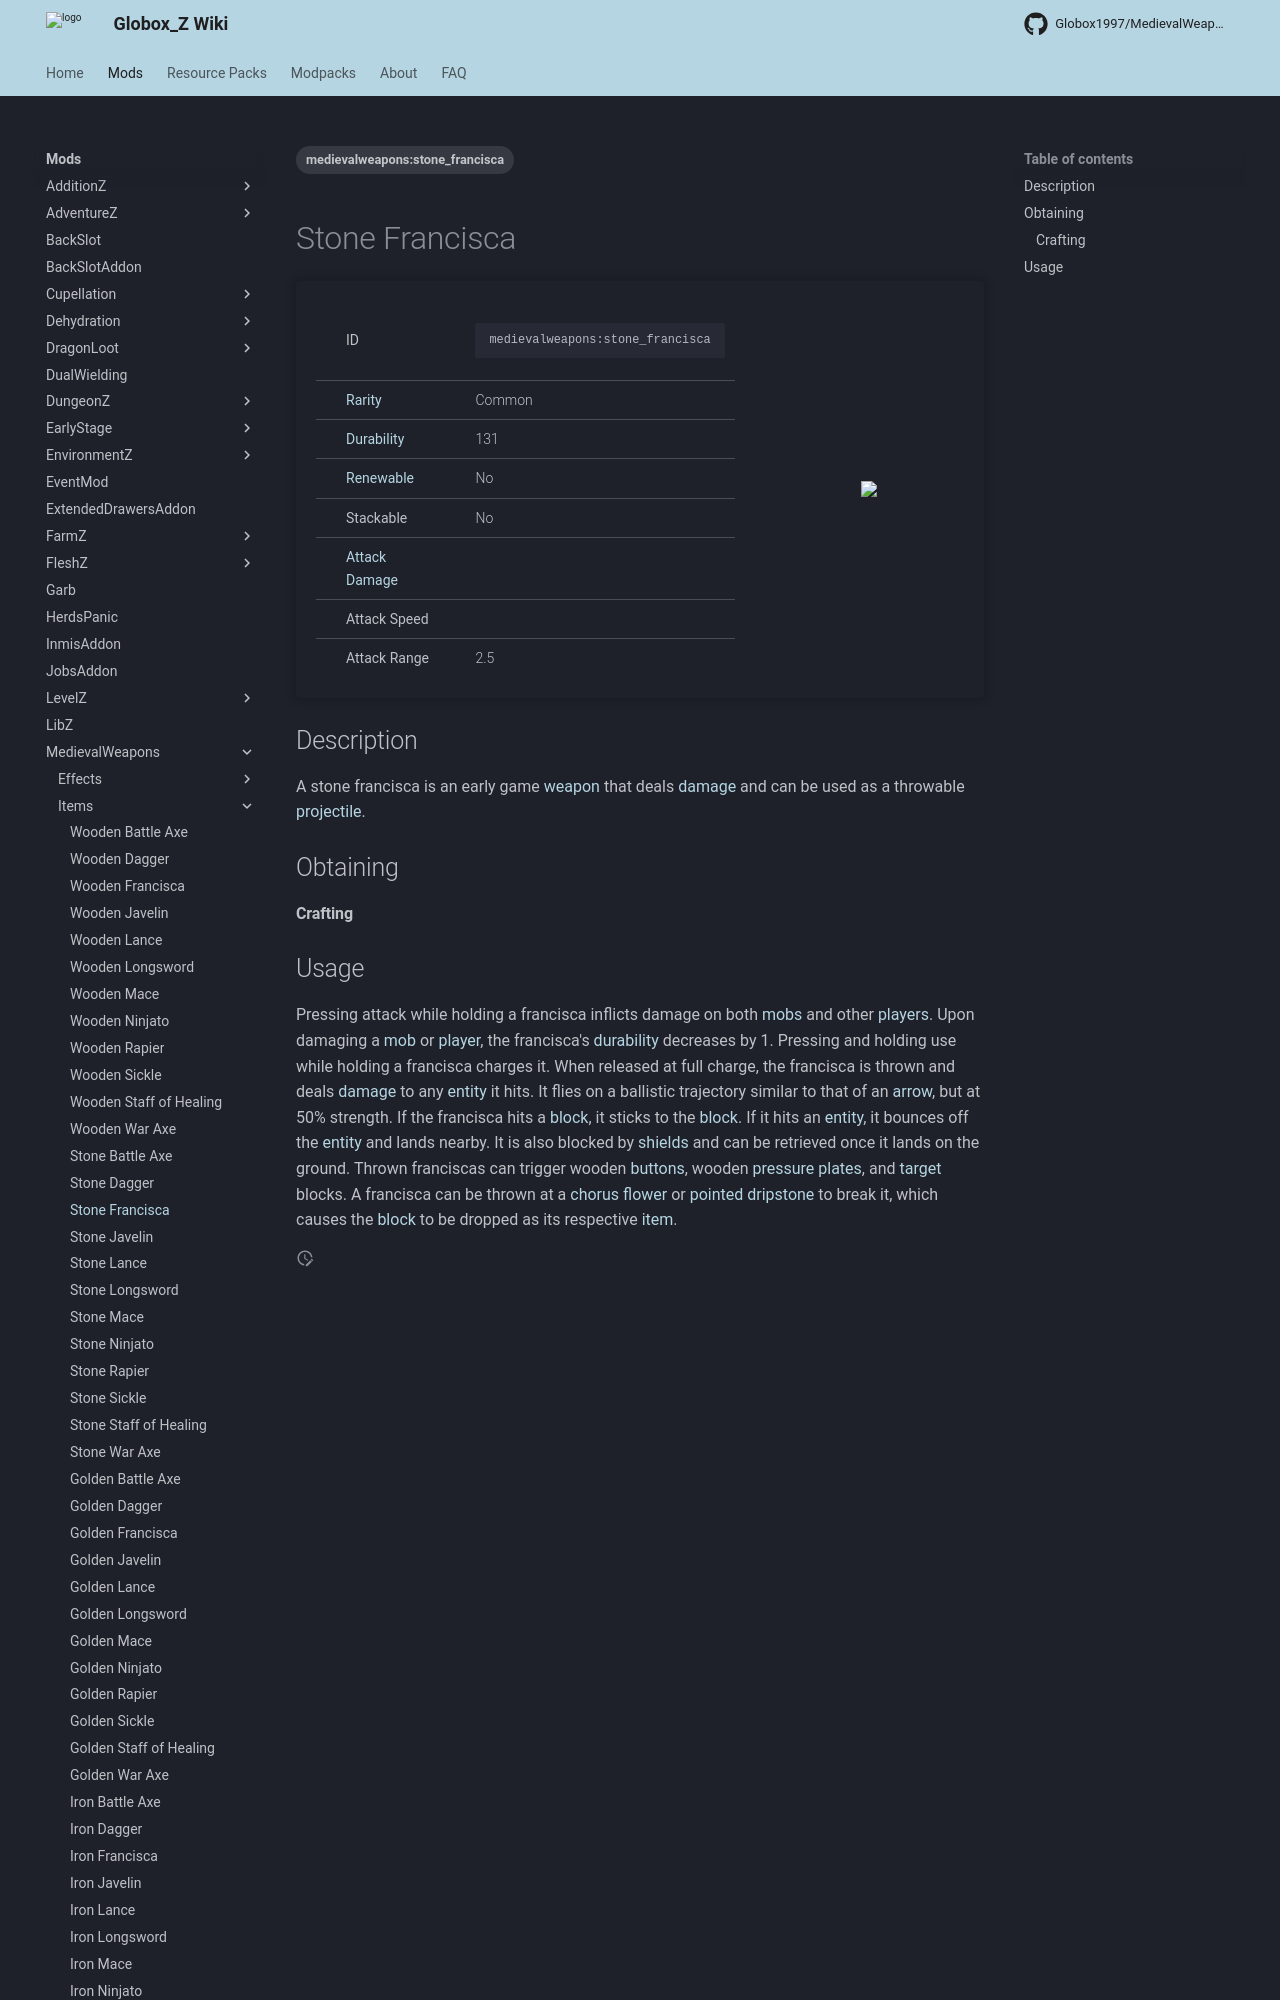

repository: Globox1997/wiki · page: mods/MedievalWeapons/Items/Stone_Francisca/index.html · generator: mkdocs

---
title: Stone Francisca
project: medievalweapons
summary: medievalweapons item stone francisca
tags:
    - medievalweapons:stone_francisca
---
# Stone Francisca
<div class="main_table">
<div class="left_main_table">
<table class="left_table">
    <tbody>
        <tr>
            <td class="first-column">ID</td>
            <td class="second-column">
            ```
            medievalweapons:stone_francisca
            ```
            </td>
        </tr>
        <tr id="linear-top">
            <td class="first-column"><a href="https://minecraft.wiki/w/Rarity" target="_blank">Rarity</a></td>
            <td class="second-column">Common</td>
        </tr>
        <tr id="linear-top">
            <td class="first-column"><a href="https://minecraft.wiki/w/Durability" target="_blank">Durability</a></td>
            <td class="second-column">131</td>
        </tr>
        <tr id="linear-top">
            <td class="first-column"><a href="https://minecraft.wiki/w/Renewable_resource" target="_blank">Renewable</a></td>
            <td class="second-column">No</td>
        </tr>
        <tr id="linear-top">
            <td class="first-column">Stackable</td>
            <td class="second-column">No</td>
        </tr>
        <tr id="linear-top">
            <td class="first-column"><a href="https://minecraft.wiki/w/Damage" target="_blank">Attack Damage</a></td>
            <td class="second-column icon-element" icon-count="3" icon-id="melee" icon-exclusive></td>
        </tr>
        <tr id="linear-top">
            <td class="first-column">Attack Speed</td>
            <td class="second-column icon-element" icon-count="1.4" icon-id="melee_speed" icon-exclusive></td>
        </tr>
        <tr id="linear-top">
            <td class="first-column">Attack Range</td>
            <td class="second-column">2.5</td>
        </tr>
    </tbody>
</table>
</div>
    <img src="/wiki/assets/medievalweapons/items/stone_francisca.png" loading="lazy" class="right_img_table"/>
</div>

## Description
A stone francisca is an early game [weapon](https://minecraft.wiki/w/Weapon) that deals [damage](https://minecraft.wiki/w/Damage) and can be used as a throwable [projectile](https://minecraft.wiki/w/Entity#Types_of_entities).

## Obtaining
